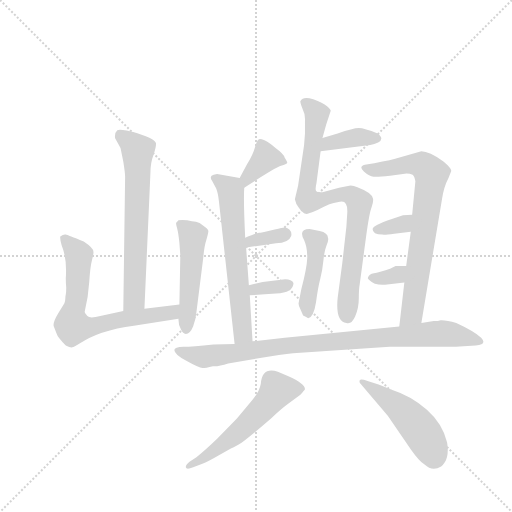
t = 0.00 s
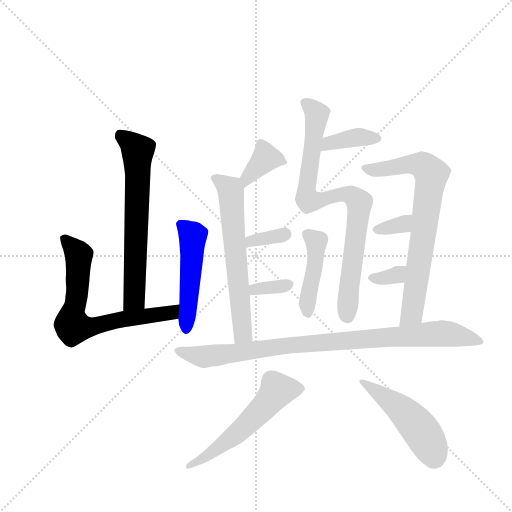
t = 2.19 s
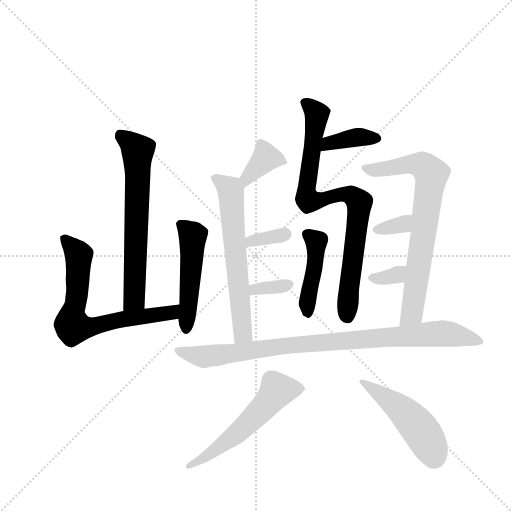
t = 4.38 s
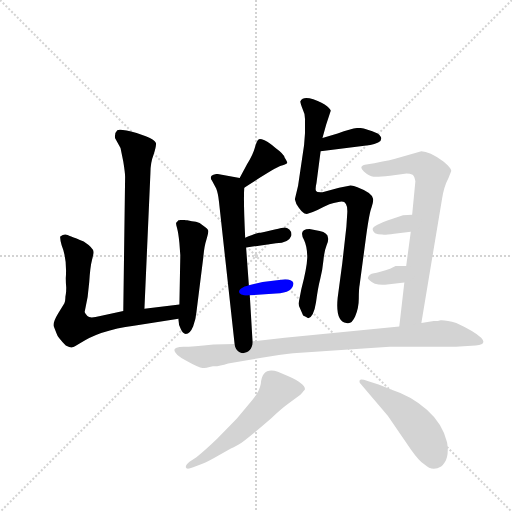
t = 6.57 s
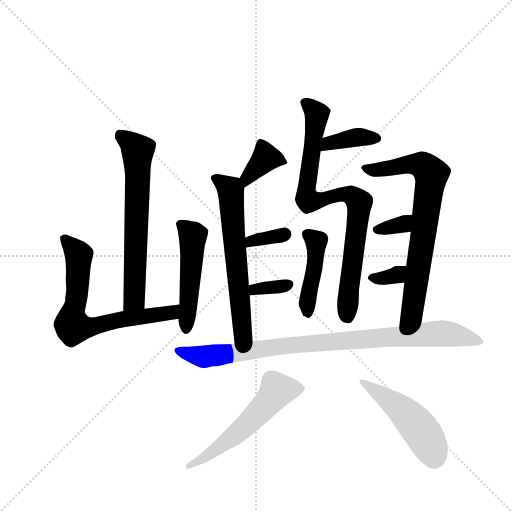
t = 8.76 s
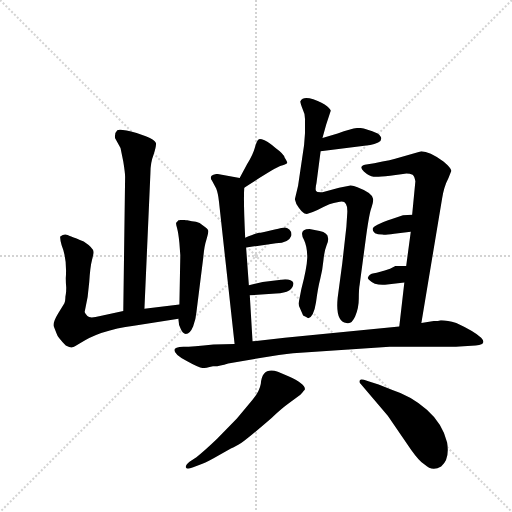
t = 10.95 s

The animated SVG that drew these frames (rendered in a browser with its animation timeline set to each time). Animation: 16 CSS @keyframes rules; one cycle of 10.95 s.

<svg version="1.1" viewBox="0 0 1024 1024" xmlns="http://www.w3.org/2000/svg">
  <g stroke="lightgray" stroke-dasharray="1,1" stroke-width="1" transform="scale(4, 4)">
    <line x1="0" y1="0" x2="256" y2="256"></line>
    <line x1="256" y1="0" x2="0" y2="256"></line>
    <line x1="128" y1="0" x2="128" y2="256"></line>
    <line x1="0" y1="128" x2="256" y2="128"></line>
  </g>
  <g transform="scale(0.92, -0.92) translate(60, -900)">
    <style type="text/css">
      
        @keyframes keyframes0 {
          from {
            stroke: blue;
            stroke-dashoffset: 657;
            stroke-width: 128;
          }
          68% {
            animation-timing-function: step-end;
            stroke: blue;
            stroke-dashoffset: 0;
            stroke-width: 128;
          }
          to {
            stroke: black;
            stroke-width: 1024;
          }
        }
        #make-me-a-hanzi-animation-0 {
          animation: keyframes0 0.78466796875s both;
          animation-delay: 0s;
          animation-timing-function: linear;
        }
      
        @keyframes keyframes1 {
          from {
            stroke: blue;
            stroke-dashoffset: 693;
            stroke-width: 128;
          }
          69% {
            animation-timing-function: step-end;
            stroke: blue;
            stroke-dashoffset: 0;
            stroke-width: 128;
          }
          to {
            stroke: black;
            stroke-width: 1024;
          }
        }
        #make-me-a-hanzi-animation-1 {
          animation: keyframes1 0.81396484375s both;
          animation-delay: 0.78466796875s;
          animation-timing-function: linear;
        }
      
        @keyframes keyframes2 {
          from {
            stroke: blue;
            stroke-dashoffset: 494;
            stroke-width: 128;
          }
          62% {
            animation-timing-function: step-end;
            stroke: blue;
            stroke-dashoffset: 0;
            stroke-width: 128;
          }
          to {
            stroke: black;
            stroke-width: 1024;
          }
        }
        #make-me-a-hanzi-animation-2 {
          animation: keyframes2 0.6520182291666666s both;
          animation-delay: 1.5986328125s;
          animation-timing-function: linear;
        }
      
        @keyframes keyframes3 {
          from {
            stroke: blue;
            stroke-dashoffset: 845;
            stroke-width: 128;
          }
          73% {
            animation-timing-function: step-end;
            stroke: blue;
            stroke-dashoffset: 0;
            stroke-width: 128;
          }
          to {
            stroke: black;
            stroke-width: 1024;
          }
        }
        #make-me-a-hanzi-animation-3 {
          animation: keyframes3 0.9376627604166666s both;
          animation-delay: 2.2506510416666665s;
          animation-timing-function: linear;
        }
      
        @keyframes keyframes4 {
          from {
            stroke: blue;
            stroke-dashoffset: 377;
            stroke-width: 128;
          }
          55% {
            animation-timing-function: step-end;
            stroke: blue;
            stroke-dashoffset: 0;
            stroke-width: 128;
          }
          to {
            stroke: black;
            stroke-width: 1024;
          }
        }
        #make-me-a-hanzi-animation-4 {
          animation: keyframes4 0.5568033854166666s both;
          animation-delay: 3.188313802083333s;
          animation-timing-function: linear;
        }
      
        @keyframes keyframes5 {
          from {
            stroke: blue;
            stroke-dashoffset: 438;
            stroke-width: 128;
          }
          59% {
            animation-timing-function: step-end;
            stroke: blue;
            stroke-dashoffset: 0;
            stroke-width: 128;
          }
          to {
            stroke: black;
            stroke-width: 1024;
          }
        }
        #make-me-a-hanzi-animation-5 {
          animation: keyframes5 0.6064453125s both;
          animation-delay: 3.7451171874999996s;
          animation-timing-function: linear;
        }
      
        @keyframes keyframes6 {
          from {
            stroke: blue;
            stroke-dashoffset: 367;
            stroke-width: 128;
          }
          54% {
            animation-timing-function: step-end;
            stroke: blue;
            stroke-dashoffset: 0;
            stroke-width: 128;
          }
          to {
            stroke: black;
            stroke-width: 1024;
          }
        }
        #make-me-a-hanzi-animation-6 {
          animation: keyframes6 0.5486653645833334s both;
          animation-delay: 4.3515625s;
          animation-timing-function: linear;
        }
      
        @keyframes keyframes7 {
          from {
            stroke: blue;
            stroke-dashoffset: 630;
            stroke-width: 128;
          }
          67% {
            animation-timing-function: step-end;
            stroke: blue;
            stroke-dashoffset: 0;
            stroke-width: 128;
          }
          to {
            stroke: black;
            stroke-width: 1024;
          }
        }
        #make-me-a-hanzi-animation-7 {
          animation: keyframes7 0.7626953125s both;
          animation-delay: 4.900227864583333s;
          animation-timing-function: linear;
        }
      
        @keyframes keyframes8 {
          from {
            stroke: blue;
            stroke-dashoffset: 341;
            stroke-width: 128;
          }
          53% {
            animation-timing-function: step-end;
            stroke: blue;
            stroke-dashoffset: 0;
            stroke-width: 128;
          }
          to {
            stroke: black;
            stroke-width: 1024;
          }
        }
        #make-me-a-hanzi-animation-8 {
          animation: keyframes8 0.5275065104166666s both;
          animation-delay: 5.662923177083333s;
          animation-timing-function: linear;
        }
      
        @keyframes keyframes9 {
          from {
            stroke: blue;
            stroke-dashoffset: 340;
            stroke-width: 128;
          }
          53% {
            animation-timing-function: step-end;
            stroke: blue;
            stroke-dashoffset: 0;
            stroke-width: 128;
          }
          to {
            stroke: black;
            stroke-width: 1024;
          }
        }
        #make-me-a-hanzi-animation-9 {
          animation: keyframes9 0.5266927083333334s both;
          animation-delay: 6.1904296875s;
          animation-timing-function: linear;
        }
      
        @keyframes keyframes10 {
          from {
            stroke: blue;
            stroke-dashoffset: 737;
            stroke-width: 128;
          }
          71% {
            animation-timing-function: step-end;
            stroke: blue;
            stroke-dashoffset: 0;
            stroke-width: 128;
          }
          to {
            stroke: black;
            stroke-width: 1024;
          }
        }
        #make-me-a-hanzi-animation-10 {
          animation: keyframes10 0.8497721354166666s both;
          animation-delay: 6.717122395833333s;
          animation-timing-function: linear;
        }
      
        @keyframes keyframes11 {
          from {
            stroke: blue;
            stroke-dashoffset: 336;
            stroke-width: 128;
          }
          52% {
            animation-timing-function: step-end;
            stroke: blue;
            stroke-dashoffset: 0;
            stroke-width: 128;
          }
          to {
            stroke: black;
            stroke-width: 1024;
          }
        }
        #make-me-a-hanzi-animation-11 {
          animation: keyframes11 0.5234375s both;
          animation-delay: 7.56689453125s;
          animation-timing-function: linear;
        }
      
        @keyframes keyframes12 {
          from {
            stroke: blue;
            stroke-dashoffset: 330;
            stroke-width: 128;
          }
          52% {
            animation-timing-function: step-end;
            stroke: blue;
            stroke-dashoffset: 0;
            stroke-width: 128;
          }
          to {
            stroke: black;
            stroke-width: 1024;
          }
        }
        #make-me-a-hanzi-animation-12 {
          animation: keyframes12 0.5185546875s both;
          animation-delay: 8.09033203125s;
          animation-timing-function: linear;
        }
      
        @keyframes keyframes13 {
          from {
            stroke: blue;
            stroke-dashoffset: 917;
            stroke-width: 128;
          }
          75% {
            animation-timing-function: step-end;
            stroke: blue;
            stroke-dashoffset: 0;
            stroke-width: 128;
          }
          to {
            stroke: black;
            stroke-width: 1024;
          }
        }
        #make-me-a-hanzi-animation-13 {
          animation: keyframes13 0.9962565104166666s both;
          animation-delay: 8.60888671875s;
          animation-timing-function: linear;
        }
      
        @keyframes keyframes14 {
          from {
            stroke: blue;
            stroke-dashoffset: 558;
            stroke-width: 128;
          }
          64% {
            animation-timing-function: step-end;
            stroke: blue;
            stroke-dashoffset: 0;
            stroke-width: 128;
          }
          to {
            stroke: black;
            stroke-width: 1024;
          }
        }
        #make-me-a-hanzi-animation-14 {
          animation: keyframes14 0.7041015625s both;
          animation-delay: 9.605143229166666s;
          animation-timing-function: linear;
        }
      
        @keyframes keyframes15 {
          from {
            stroke: blue;
            stroke-dashoffset: 482;
            stroke-width: 128;
          }
          61% {
            animation-timing-function: step-end;
            stroke: blue;
            stroke-dashoffset: 0;
            stroke-width: 128;
          }
          to {
            stroke: black;
            stroke-width: 1024;
          }
        }
        #make-me-a-hanzi-animation-15 {
          animation: keyframes15 0.6422526041666666s both;
          animation-delay: 10.309244791666666s;
          animation-timing-function: linear;
        }
      
    </style>
    
      <path d="M 254 229 L 267 524 Q 267 546 274 564 Q 280 582 279 589 Q 277 596 257 604 L 237 611 Q 201 621 195 617 Q 189 612 190 600 L 202 578 L 208 549 Q 212 524 212 516 L 208 224 C 208 194 253 199 254 229 Z" fill="lightgray"></path>
    
      <path d="M 330 238 L 254 229 L 208 224 L 158 213 Q 135 207 130 213 Q 125 219 124 222 Q 132 254 134 287 Q 136 320 140 335 Q 144 350 143 353 Q 143 361 122 375 Q 87 389 83 390 Q 78 391 71 386 Q 70 381 74 367 Q 86 338 83 295 Q 83 286 84 275 Q 84 264 83 260 Q 82 256 82 251 Q 82 246 80 241 L 66 218 Q 54 198 57 190 L 63 175 Q 65 167 83 149 Q 93 144 97 145 Q 101 145 113 153 Q 155 182 231 192 L 328 207 C 358 212 360 242 330 238 Z" fill="lightgray"></path>
    
      <path d="M 344 174 Q 353 174 360 191 Q 366 207 367 221 L 382 341 Q 384 365 389 380 Q 393 394 393 398 Q 392 402 382 409 Q 374 417 366 418 Q 358 418 347 421 Q 335 423 328 421 L 323 416 Q 322 414 325 404 Q 328 393 330 372 L 332 345 L 330 238 L 328 207 L 328 205 Q 328 194 333 185 Q 337 175 344 174 Z" fill="lightgray"></path>
    
      <path d="M 601 584 L 588 496 L 581 467 Q 583 456 590 448 Q 596 440 599 438 Q 601 435 607 435 L 620 439 Q 632 444 643 450 L 656 456 Q 677 462 683 462 Q 696 462 695 438 L 693 407 L 684 327 L 674 252 Q 669 201 693 198 Q 704 194 712 212 Q 720 230 720 251 Q 720 272 722 282 L 736 387 Q 743 438 748 450 Q 752 461 751 468 Q 749 481 717 493 Q 709 497 702 497 L 677 492 L 641 482 Q 629 481 627 485 Q 625 489 628 502 L 637 571 L 641 600 L 649 629 L 659 659 Q 659 662 651 669 Q 642 676 621 684 Q 599 692 593 680 Q 592 679 597 665 Q 604 651 603 637 L 603 610 L 601 584 Z" fill="lightgray"></path>
    
      <path d="M 637 571 L 745 585 Q 754 586 762 590 Q 769 594 769 599 Q 769 604 761 610 Q 732 622 720 622 Q 708 622 674 610 L 641 600 C 612 591 607 567 637 571 Z" fill="lightgray"></path>
    
      <path d="M 653 383 Q 653 394 635 398 L 613 402 Q 588 402 601 378 Q 608 363 608 340 Q 607 316 595 271 L 589 240 L 590 235 L 599 214 Q 600 214 610 208 Q 622 211 627 243 Q 631 274 636 293 Q 641 311 643 333 Q 645 355 650 367 Q 655 378 653 383 Z" fill="lightgray"></path>
    
      <path d="M 471 492 Q 536 534 549 539 Q 562 543 564 545 Q 566 546 559 557 Q 557 565 539 578 Q 525 591 515 595 Q 505 599 502 597 Q 498 594 494 579 Q 490 564 477 543 L 461 513 C 447 487 446 476 471 492 Z" fill="lightgray"></path>
    
      <path d="M 481 280 L 475 362 L 473 383 Q 469 467 471 492 C 472 511 472 511 461 513 L 412 522 Q 403 521 400 518 Q 396 514 401 507 L 410 490 Q 414 480 416 462 L 450 152 C 453 122 491 128 489 158 L 483 258 L 481 280 Z" fill="lightgray"></path>
    
      <path d="M 475 362 L 540 371 Q 568 372 573 387 Q 575 395 569 401 Q 563 406 556 405 Q 548 404 528 399 Q 508 394 503 394 Q 497 393 473 383 C 445 372 445 358 475 362 Z" fill="lightgray"></path>
    
      <path d="M 560 293 L 511 287 L 481 280 C 452 273 453 256 483 258 L 540 262 Q 578 264 578 285 Q 574 293 560 293 Z" fill="lightgray"></path>
    
      <path d="M 856 198 L 901 468 Q 905 494 915 513 L 921 528 Q 922 534 904 549 Q 873 571 856 571 L 799 555 Q 777 549 733 542 Q 719 538 731 527 Q 743 516 752 516 Q 760 515 788 518 L 816 522 Q 828 524 837 520 Q 841 517 843 506 L 836 433 L 833 396 L 823 322 L 819 286 L 808 190 C 805 160 851 168 856 198 Z" fill="lightgray"></path>
    
      <path d="M 836 433 L 816 432 L 792 424 Q 750 410 750 402 Q 750 390 771 390 Q 776 389 797 392 L 833 396 C 863 399 866 434 836 433 Z" fill="lightgray"></path>
    
      <path d="M 823 322 L 800 322 L 788 316 Q 763 308 753 306 Q 742 304 740 297 Q 738 296 742 292 Q 755 279 777 281 L 819 286 C 849 290 853 322 823 322 Z" fill="lightgray"></path>
    
      <path d="M 450 152 L 404 151 Q 358 146 339 146 Q 319 145 319 139 Q 319 129 346 115 Q 373 100 380 100 Q 387 100 403 104 Q 415 103 436 110 L 502 121 Q 553 130 577 132 L 787 146 L 865 146 Q 931 146 939 147 L 974 149 Q 1000 151 986 166 Q 971 180 932 198 Q 912 204 900 204 L 898 204 Q 893 202 883 202 L 856 198 L 808 190 L 559 166 L 489 158 L 450 152 Z" fill="lightgray"></path>
    
      <path d="M 367 -94 L 352 -104 Q 343 -111 344 -116 Q 345 -122 360 -116 L 380 -108 Q 392 -104 414 -91 L 440 -76 Q 445 -74 458 -67 Q 470 -61 531 -8 Q 555 14 565 21 L 593 42 Q 602 52 603 54 Q 603 66 567 82 L 544 92 Q 510 103 507 66 Q 504 49 489 31 L 455 -10 L 412 -54 Q 385 -80 367 -94 Z" fill="lightgray"></path>
    
      <path d="M 722 68 L 783 -4 L 834 -78 Q 851 -102 863 -110 Q 880 -126 899 -114 Q 918 -99 912 -62 Q 902 -21 868 9 Q 834 39 793 52 L 763 64 L 739 72 Q 729 75 726 75 Q 720 75 722 68 Z" fill="lightgray"></path>
    
    
      <clipPath id="make-me-a-hanzi-clip-0">
        <path d="M 254 229 L 267 524 Q 267 546 274 564 Q 280 582 279 589 Q 277 596 257 604 L 237 611 Q 201 621 195 617 Q 189 612 190 600 L 202 578 L 208 549 Q 212 524 212 516 L 208 224 C 208 194 253 199 254 229 Z"></path>
      </clipPath>
      <path clip-path="url(#make-me-a-hanzi-clip-0)" d="M 200 609 L 239 573 L 232 250 L 215 232" fill="none" id="make-me-a-hanzi-animation-0" stroke-dasharray="529 1058" stroke-linecap="round"></path>
    
      <clipPath id="make-me-a-hanzi-clip-1">
        <path d="M 330 238 L 254 229 L 208 224 L 158 213 Q 135 207 130 213 Q 125 219 124 222 Q 132 254 134 287 Q 136 320 140 335 Q 144 350 143 353 Q 143 361 122 375 Q 87 389 83 390 Q 78 391 71 386 Q 70 381 74 367 Q 86 338 83 295 Q 83 286 84 275 Q 84 264 83 260 Q 82 256 82 251 Q 82 246 80 241 L 66 218 Q 54 198 57 190 L 63 175 Q 65 167 83 149 Q 93 144 97 145 Q 101 145 113 153 Q 155 182 231 192 L 328 207 C 358 212 360 242 330 238 Z"></path>
      </clipPath>
      <path clip-path="url(#make-me-a-hanzi-clip-1)" d="M 79 383 L 111 346 L 107 258 L 96 208 L 99 190 L 134 188 L 193 204 L 305 219 L 323 231" fill="none" id="make-me-a-hanzi-animation-1" stroke-dasharray="565 1130" stroke-linecap="round"></path>
    
      <clipPath id="make-me-a-hanzi-clip-2">
        <path d="M 344 174 Q 353 174 360 191 Q 366 207 367 221 L 382 341 Q 384 365 389 380 Q 393 394 393 398 Q 392 402 382 409 Q 374 417 366 418 Q 358 418 347 421 Q 335 423 328 421 L 323 416 Q 322 414 325 404 Q 328 393 330 372 L 332 345 L 330 238 L 328 207 L 328 205 Q 328 194 333 185 Q 337 175 344 174 Z"></path>
      </clipPath>
      <path clip-path="url(#make-me-a-hanzi-clip-2)" d="M 333 411 L 359 388 L 344 185" fill="none" id="make-me-a-hanzi-animation-2" stroke-dasharray="366 732" stroke-linecap="round"></path>
    
      <clipPath id="make-me-a-hanzi-clip-3">
        <path d="M 601 584 L 588 496 L 581 467 Q 583 456 590 448 Q 596 440 599 438 Q 601 435 607 435 L 620 439 Q 632 444 643 450 L 656 456 Q 677 462 683 462 Q 696 462 695 438 L 693 407 L 684 327 L 674 252 Q 669 201 693 198 Q 704 194 712 212 Q 720 230 720 251 Q 720 272 722 282 L 736 387 Q 743 438 748 450 Q 752 461 751 468 Q 749 481 717 493 Q 709 497 702 497 L 677 492 L 641 482 Q 629 481 627 485 Q 625 489 628 502 L 637 571 L 641 600 L 649 629 L 659 659 Q 659 662 651 669 Q 642 676 621 684 Q 599 692 593 680 Q 592 679 597 665 Q 604 651 603 637 L 603 610 L 601 584 Z"></path>
      </clipPath>
      <path clip-path="url(#make-me-a-hanzi-clip-3)" d="M 604 675 L 629 652 L 607 469 L 616 463 L 643 466 L 686 478 L 704 475 L 721 460 L 696 214" fill="none" id="make-me-a-hanzi-animation-3" stroke-dasharray="717 1434" stroke-linecap="round"></path>
    
      <clipPath id="make-me-a-hanzi-clip-4">
        <path d="M 637 571 L 745 585 Q 754 586 762 590 Q 769 594 769 599 Q 769 604 761 610 Q 732 622 720 622 Q 708 622 674 610 L 641 600 C 612 591 607 567 637 571 Z"></path>
      </clipPath>
      <path clip-path="url(#make-me-a-hanzi-clip-4)" d="M 644 577 L 654 588 L 689 596 L 722 602 L 759 600" fill="none" id="make-me-a-hanzi-animation-4" stroke-dasharray="249 498" stroke-linecap="round"></path>
    
      <clipPath id="make-me-a-hanzi-clip-5">
        <path d="M 653 383 Q 653 394 635 398 L 613 402 Q 588 402 601 378 Q 608 363 608 340 Q 607 316 595 271 L 589 240 L 590 235 L 599 214 Q 600 214 610 208 Q 622 211 627 243 Q 631 274 636 293 Q 641 311 643 333 Q 645 355 650 367 Q 655 378 653 383 Z"></path>
      </clipPath>
      <path clip-path="url(#make-me-a-hanzi-clip-5)" d="M 609 389 L 627 375 L 627 342 L 610 260 L 608 218" fill="none" id="make-me-a-hanzi-animation-5" stroke-dasharray="310 620" stroke-linecap="round"></path>
    
      <clipPath id="make-me-a-hanzi-clip-6">
        <path d="M 471 492 Q 536 534 549 539 Q 562 543 564 545 Q 566 546 559 557 Q 557 565 539 578 Q 525 591 515 595 Q 505 599 502 597 Q 498 594 494 579 Q 490 564 477 543 L 461 513 C 447 487 446 476 471 492 Z"></path>
      </clipPath>
      <path clip-path="url(#make-me-a-hanzi-clip-6)" d="M 558 550 L 518 557 L 478 513 L 479 502" fill="none" id="make-me-a-hanzi-animation-6" stroke-dasharray="239 478" stroke-linecap="round"></path>
    
      <clipPath id="make-me-a-hanzi-clip-7">
        <path d="M 481 280 L 475 362 L 473 383 Q 469 467 471 492 C 472 511 472 511 461 513 L 412 522 Q 403 521 400 518 Q 396 514 401 507 L 410 490 Q 414 480 416 462 L 450 152 C 453 122 491 128 489 158 L 483 258 L 481 280 Z"></path>
      </clipPath>
      <path clip-path="url(#make-me-a-hanzi-clip-7)" d="M 408 513 L 441 487 L 468 178 L 455 160" fill="none" id="make-me-a-hanzi-animation-7" stroke-dasharray="502 1004" stroke-linecap="round"></path>
    
      <clipPath id="make-me-a-hanzi-clip-8">
        <path d="M 475 362 L 540 371 Q 568 372 573 387 Q 575 395 569 401 Q 563 406 556 405 Q 548 404 528 399 Q 508 394 503 394 Q 497 393 473 383 C 445 372 445 358 475 362 Z"></path>
      </clipPath>
      <path clip-path="url(#make-me-a-hanzi-clip-8)" d="M 481 368 L 487 378 L 559 391" fill="none" id="make-me-a-hanzi-animation-8" stroke-dasharray="213 426" stroke-linecap="round"></path>
    
      <clipPath id="make-me-a-hanzi-clip-9">
        <path d="M 560 293 L 511 287 L 481 280 C 452 273 453 256 483 258 L 540 262 Q 578 264 578 285 Q 574 293 560 293 Z"></path>
      </clipPath>
      <path clip-path="url(#make-me-a-hanzi-clip-9)" d="M 490 264 L 494 271 L 549 275 L 569 282" fill="none" id="make-me-a-hanzi-animation-9" stroke-dasharray="212 424" stroke-linecap="round"></path>
    
      <clipPath id="make-me-a-hanzi-clip-10">
        <path d="M 856 198 L 901 468 Q 905 494 915 513 L 921 528 Q 922 534 904 549 Q 873 571 856 571 L 799 555 Q 777 549 733 542 Q 719 538 731 527 Q 743 516 752 516 Q 760 515 788 518 L 816 522 Q 828 524 837 520 Q 841 517 843 506 L 836 433 L 833 396 L 823 322 L 819 286 L 808 190 C 805 160 851 168 856 198 Z"></path>
      </clipPath>
      <path clip-path="url(#make-me-a-hanzi-clip-10)" d="M 743 533 L 857 542 L 878 521 L 839 239 L 834 217 L 813 196" fill="none" id="make-me-a-hanzi-animation-10" stroke-dasharray="609 1218" stroke-linecap="round"></path>
    
      <clipPath id="make-me-a-hanzi-clip-11">
        <path d="M 836 433 L 816 432 L 792 424 Q 750 410 750 402 Q 750 390 771 390 Q 776 389 797 392 L 833 396 C 863 399 866 434 836 433 Z"></path>
      </clipPath>
      <path clip-path="url(#make-me-a-hanzi-clip-11)" d="M 758 401 L 813 412 L 831 427" fill="none" id="make-me-a-hanzi-animation-11" stroke-dasharray="208 416" stroke-linecap="round"></path>
    
      <clipPath id="make-me-a-hanzi-clip-12">
        <path d="M 823 322 L 800 322 L 788 316 Q 763 308 753 306 Q 742 304 740 297 Q 738 296 742 292 Q 755 279 777 281 L 819 286 C 849 290 853 322 823 322 Z"></path>
      </clipPath>
      <path clip-path="url(#make-me-a-hanzi-clip-12)" d="M 749 298 L 796 300 L 817 317" fill="none" id="make-me-a-hanzi-animation-12" stroke-dasharray="202 404" stroke-linecap="round"></path>
    
      <clipPath id="make-me-a-hanzi-clip-13">
        <path d="M 450 152 L 404 151 Q 358 146 339 146 Q 319 145 319 139 Q 319 129 346 115 Q 373 100 380 100 Q 387 100 403 104 Q 415 103 436 110 L 502 121 Q 553 130 577 132 L 787 146 L 865 146 Q 931 146 939 147 L 974 149 Q 1000 151 986 166 Q 971 180 932 198 Q 912 204 900 204 L 898 204 Q 893 202 883 202 L 856 198 L 808 190 L 559 166 L 489 158 L 450 152 Z"></path>
      </clipPath>
      <path clip-path="url(#make-me-a-hanzi-clip-13)" d="M 325 137 L 391 125 L 568 150 L 894 175 L 935 171 L 980 157" fill="none" id="make-me-a-hanzi-animation-13" stroke-dasharray="789 1578" stroke-linecap="round"></path>
    
      <clipPath id="make-me-a-hanzi-clip-14">
        <path d="M 367 -94 L 352 -104 Q 343 -111 344 -116 Q 345 -122 360 -116 L 380 -108 Q 392 -104 414 -91 L 440 -76 Q 445 -74 458 -67 Q 470 -61 531 -8 Q 555 14 565 21 L 593 42 Q 602 52 603 54 Q 603 66 567 82 L 544 92 Q 510 103 507 66 Q 504 49 489 31 L 455 -10 L 412 -54 Q 385 -80 367 -94 Z"></path>
      </clipPath>
      <path clip-path="url(#make-me-a-hanzi-clip-14)" d="M 591 54 L 541 50 L 463 -36 L 401 -84 L 350 -111" fill="none" id="make-me-a-hanzi-animation-14" stroke-dasharray="430 860" stroke-linecap="round"></path>
    
      <clipPath id="make-me-a-hanzi-clip-15">
        <path d="M 722 68 L 783 -4 L 834 -78 Q 851 -102 863 -110 Q 880 -126 899 -114 Q 918 -99 912 -62 Q 902 -21 868 9 Q 834 39 793 52 L 763 64 L 739 72 Q 729 75 726 75 Q 720 75 722 68 Z"></path>
      </clipPath>
      <path clip-path="url(#make-me-a-hanzi-clip-15)" d="M 731 67 L 829 -6 L 864 -49 L 883 -93" fill="none" id="make-me-a-hanzi-animation-15" stroke-dasharray="354 708" stroke-linecap="round"></path>
    
  </g>
</svg>
